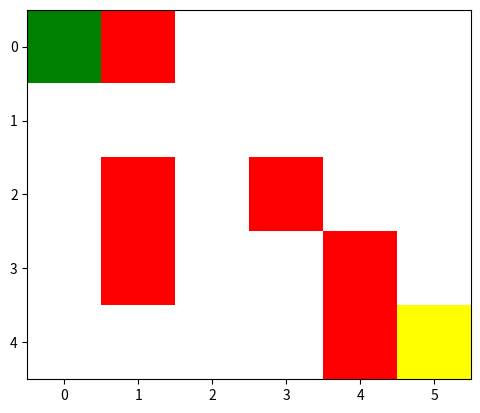

This figure's Python source:
import heapq  
import matplotlib.pyplot as plt
from matplotlib.colors import ListedColormap  
from matplotlib.animation import FuncAnimation
import numpy as np

# Assignment 1: Problem Solving by State Space Search
# Group tasks:

# Task 1: Maze representation using a 2D list (walkable = 0, wall = 1)
maze = [
    [0, 1, 0, 0, 0, 0],
    [0, 0, 0, 0, 0, 0],
    [0, 1, 0, 1, 0, 0],
    [0, 1, 0, 0, 1, 0],
    [0, 0, 0, 0, 1, 0]
]

start = (0, 0)  # Starting position
end = (4, 5)    # Goal position

# Task 3: Define the function to get neighbors of a node
def get_neighbors(node):
    neighbors = []
    x, y = node
    moves = [(0, -1), (1, 0), (0, 1), (1, 0)] 
    
    for dx, dy in moves:
        nx, ny = x + dx, y + dy
        if 0 <= nx < len(maze) and 0 <= ny < len(maze[0]) and maze[nx][ny] == 0:
            neighbors.append((nx, ny))
    return neighbors

# Task 4: Heuristic function (Manhattan distance)
def heuristic(a, b):
    return abs(a[0] - b[0]) + abs(a[1] - b[1])

# Task 5: Path function to accumulate past nodes
def reconstruct_path(came_from, current):
    path = []
    while current in came_from:
        path.append(current)
        current = came_from[current]
    path.append(current)
    path.reverse()
    return path

# Task 6: Cost function to accumulate total cost of the path
def calculate_cost(g_score, path):
    total_cost = 0
    for node in path:
        total_cost += g_score.get(node, 0)
    return total_cost

# Task 7: A* algorithm for searching the path
def a_star(start, end):
    open_list = []
    closed_list = set()
    
    g_score = {start: 0}
    f_score = {start: heuristic(start, end)}
    
    heapq.heappush(open_list, (f_score[start], start))
    came_from = {}
    
    open_list_trace = []  
    
    while open_list:
        _, current = heapq.heappop(open_list)
        closed_list.add(current)
        
        # Task 2: Success criteria: if we reached the goal
        if current == end:
            path = reconstruct_path(came_from, current)
            return path, open_list_trace
        
        for neighbor in get_neighbors(current):
            if neighbor in closed_list:
                continue
            
            tentative_g_score = g_score[current] + 1 
            
            if neighbor not in g_score or tentative_g_score < g_score[neighbor]:
                came_from[neighbor] = current
                g_score[neighbor] = tentative_g_score
                f_score[neighbor] = g_score[neighbor] + heuristic(neighbor, end)
                
                heapq.heappush(open_list, (f_score[neighbor], neighbor))
                open_list_trace.append(neighbor)
    
    return None, open_list_trace

# Task 8: Output the optimal path
path, visited = a_star(start, end)
if path:
    print("Path found:", path)
else:
    path = []
    print("No path found")

# Visualize the search process
def visualize_maze_search(path, visited, start, end):
    fig, ax = plt.subplots()

    maze_copy = np.array(maze)
    
    cmap = ListedColormap(['white', 'red', 'blue', 'orange', 'green', 'yellow'])  # Custom colors
    maze_copy[start[0], start[1]] = 4  # Start in green
    maze_copy[end[0], end[1]] = 5    # End in yellow
    
    im = ax.imshow(maze_copy, cmap=cmap)

    def update(frame):
        if frame < len(visited):
            (x, y) = visited[frame]
            maze_copy[x, y] = 3  # Visited nodes in orange
        elif frame == len(visited):
            for (x, y) in path:  # Path in blue
                maze_copy[x, y] = 2
        im.set_data(maze_copy)
        return [im]

    ani = FuncAnimation(fig, update, frames=len(visited) + 1 + len(path), interval=1000, repeat=False)
    plt.show()

visualize_maze_search(path, visited, start, end)
